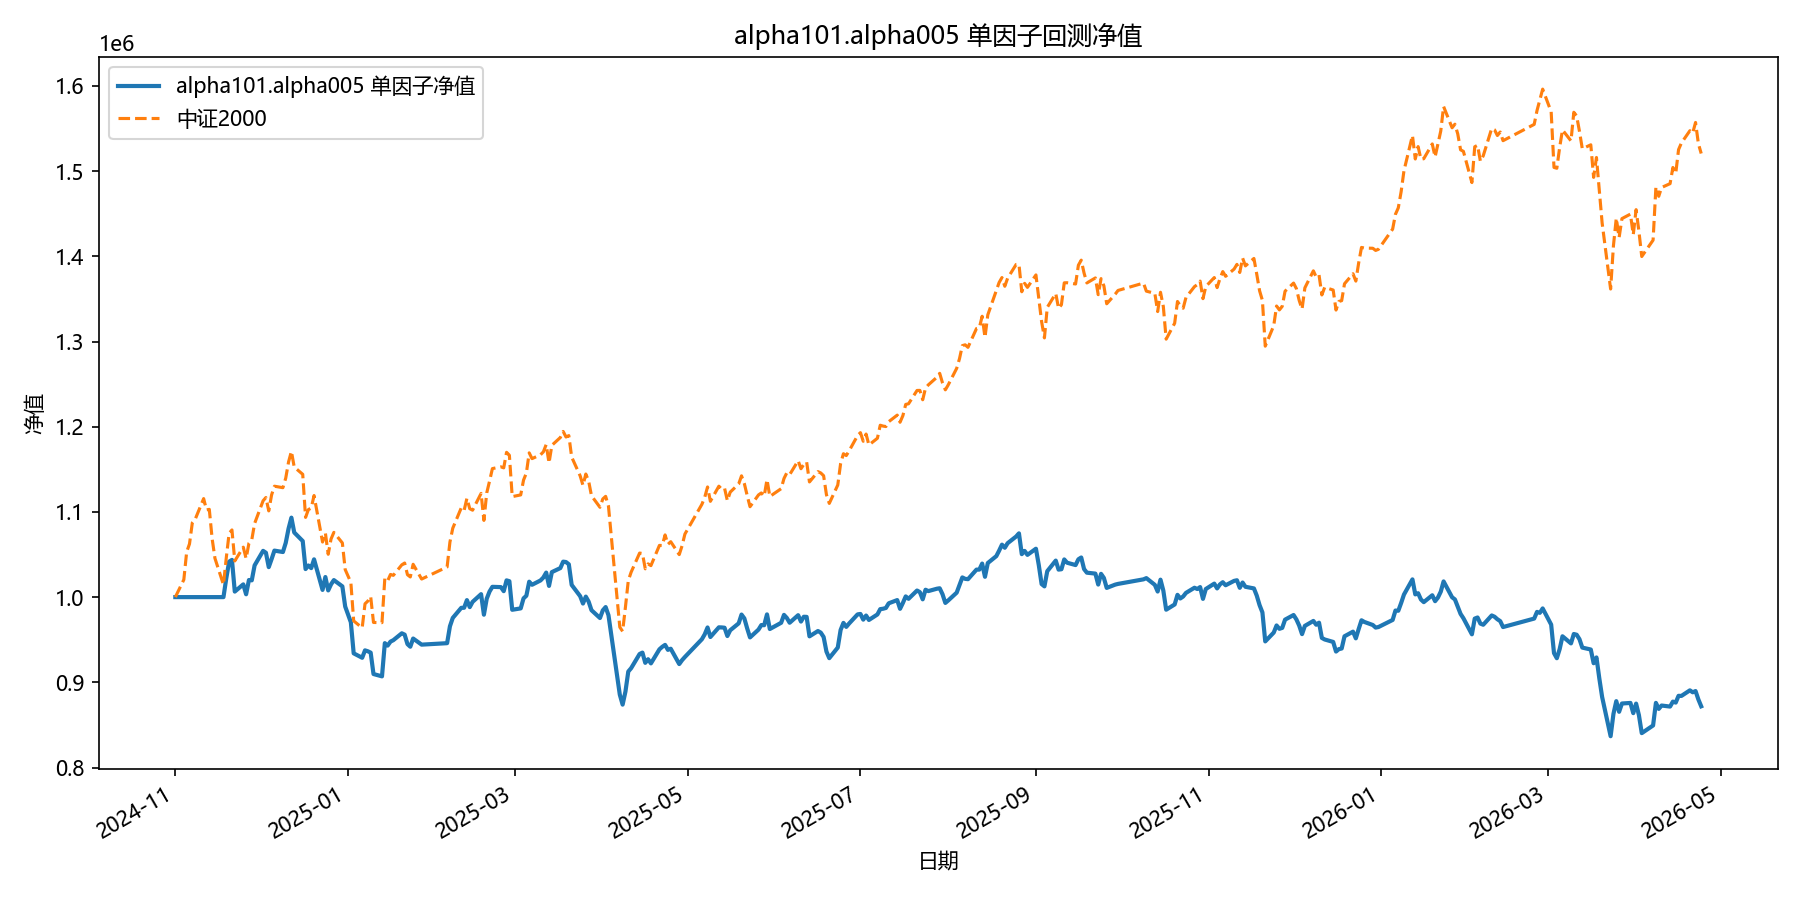

Source data for this figure (header and first rows):
date, equity
2024-11-01, 1000000
2024-11-04, 1000000
2024-11-05, 1000000
2024-11-06, 1000000
2024-11-07, 1000000
2024-11-08, 1000000
2024-11-11, 1000000
2024-11-12, 1000000
2024-11-13, 1000000
2024-11-14, 1000000
2024-11-15, 1000000
2024-11-18, 1000000
2024-11-19, 1022135
2024-11-20, 1041627
2024-11-21, 1043672
2024-11-22, 1006488
2024-11-25, 1014975
2024-11-26, 1003307
2024-11-27, 1020062
2024-11-28, 1019692
2024-11-29, 1037216
2024-12-02, 1054298
2024-12-03, 1052071
2024-12-04, 1035190
2024-12-05, 1044621
2024-12-06, 1054581
2024-12-09, 1052930
2024-12-10, 1063703
2024-12-11, 1080476
2024-12-12, 1093292
2024-12-13, 1075871
2024-12-16, 1065803
2024-12-17, 1032927
2024-12-18, 1037135
2024-12-19, 1034001
2024-12-20, 1044340
2024-12-23, 1008452
2024-12-24, 1023554
2024-12-25, 1007858
2024-12-26, 1015010
2024-12-27, 1019981
2024-12-30, 1012611
2024-12-31, 988947
2025-01-02, 970448
2025-01-03, 934009
2025-01-06, 928783
2025-01-07, 937495
2025-01-08, 936420
2025-01-09, 934820
2025-01-10, 909712
2025-01-13, 906980
2025-01-14, 945963
2025-01-15, 943092
2025-01-16, 947754
2025-01-17, 949441
2025-01-20, 957530
2025-01-21, 955956
2025-01-22, 944851
2025-01-23, 941757
2025-01-24, 951391
... 299 more rows
